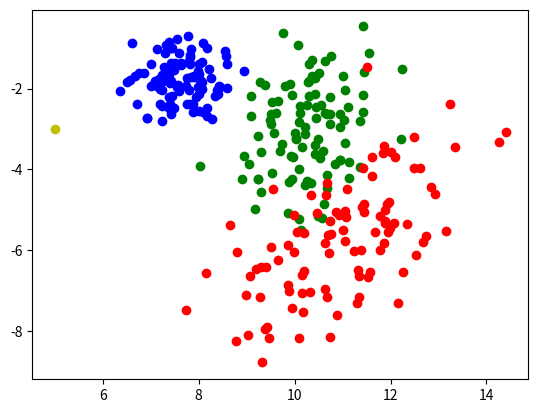

Generate this figure with matplotlib:
"""
    Exercise 3.4 Assignment3
    of Cognitive Robotics.
"""

import numpy as np
import matplotlib.pyplot as plt
import random as rnd

def plot(data):
    for i in range(len(data)):
        if i < 100:
            color = "bo"
            x = data[i][0]
            y = data[i][1]
            plt.plot(x, y, color)
        elif i > 99 and i < 200:
            color = "go"
            x = data[i][0]
            y = data[i][1]
            plt.plot(x, y, color)
        else:
            color = "ro"
            x = data[i][0]
            y = data[i][1]
            plt.plot(x, y, color)

    plt.plot(5, -3, 'yo')

    # plt.xlim((-5, 15))
    # plt.ylim((-16, 3))
    # plt.gca().invert_yaxis()
    plt.show()

def sample(b):
    """
        Function to compute sample
        from a gaussian distribution.
    """
    # Sample variables
    sum = 0
    count = 0

    # Randomise seed
    rnd.seed()

    while count < 12:
        sum += rnd.uniform(-b, b)
        count += 1

    sum /= 2
    return sum

def motion_sampling(pose, odometry):
    """
        State transition function
        with sampling.

        u: odometry
        x: pose
    """
    new_pose = [0,0,0]

    eps_rot1 = sample(10)
    eps_rot2 = sample(5)
    eps_trans = sample(0.5)

    # Error model odometry
    rot1 = odometry[0] - eps_rot1
    rot2 = odometry[1] - eps_rot2
    trans = odometry[2] - eps_trans

    # Motion
    new_pose[0] = pose[0] + trans * np.cos(np.radians(pose[2] + rot1))
    new_pose[1] = pose[1] + trans * np.sin(np.radians(pose[2] + rot1))
    new_pose[2] = pose[2] + rot1 + rot2

    return new_pose

def transitions():
    """
        Three transitions function
        based on motion model 1.
    """
    # Counter
    count = 0

    # Points X and Y
    points = [[5,-3,45]]

    # Odometry
    odometry = [-20,-30,3]

    # Final X and Y
    plot_data = []

    # Three successive
    # iterations
    while count < 3:
        # Get poses to work with
        positions = points[count]

        # Temporary storage
        # to store new points
        new_poses = []

        # Apply motion to the
        # 100 poses we got
        for x in range(100):
            if count == 0:
                pose = motion_sampling(positions, odometry)
                new_poses.append(pose)
                plot_data.append(pose)
            else:
                pose = motion_sampling(positions[x], odometry)
                new_poses.append(pose)
                plot_data.append(pose)

        # Add our new poses to points
        points.append(new_poses)

        # Increase counter
        count += 1

    plot(plot_data)

transitions()
